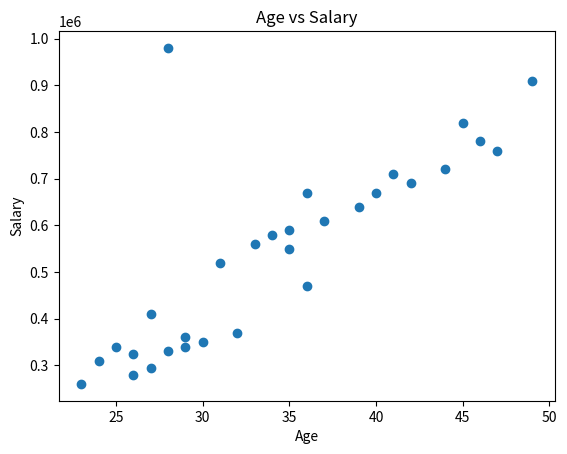

Python code for this plot:
import pandas as pd
import matplotlib.pyplot as plt

# data
data = {
    "age": [24, 36, 45, 26, 31, 29, 47, 39, 27, 34,
        42, 25, 37, 30, 49, 28, 35, 40, 23, 36,
        44, 27, 33, 29, 41, 26, 46, 32, 35, 28],
    "salary": [310000, 670000, 820000, 280000, 520000,
        360000, 760000, 640000, 295000, 580000,
        690000, 340000, 610000, 350000, 910000,
        330000, 550000, 670000, 260000, 470000,
        720000, 410000, 560000, 340000, 710000,
        325000, 780000, 370000, 590000, 980000]
}

# DataFrame
df = pd.DataFrame(data)

# scatter
plt.scatter(df["age"], df["salary"])

# title
plt.title("Age vs Salary")

# X
plt.xlabel("Age")

# Y
plt.ylabel("Salary")

# show
plt.show()
